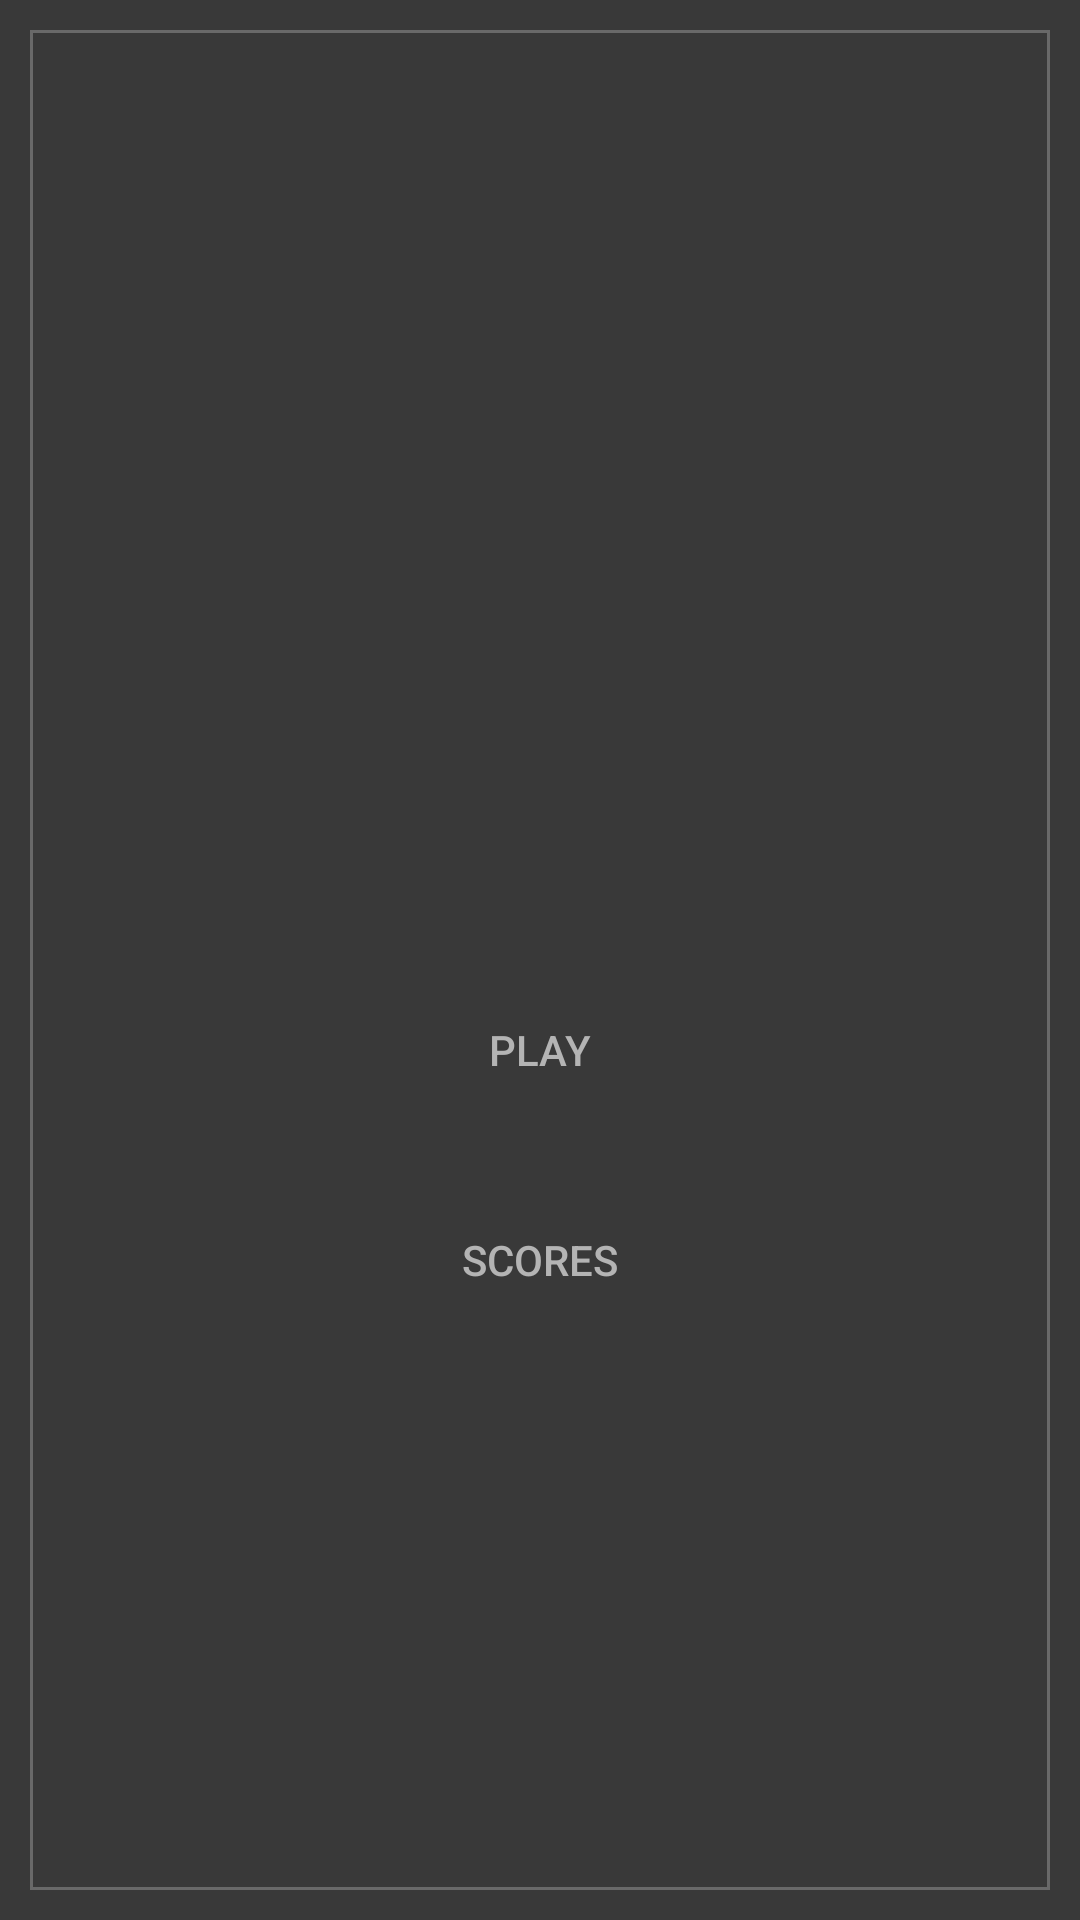

Here is an Android app screen rendered from its layout file. Give the layout XML and the strings, colors and styles it references.
<!-- AndroidManifest.xml: application theme AppTheme -->
<!-- res/layout/activity_menu.xml -->
<?xml version="1.0" encoding="utf-8"?>
<RelativeLayout
    xmlns:android="http://schemas.android.com/apk/res/android"
    xmlns:app="http://schemas.android.com/apk/res-auto"
    xmlns:tools="http://schemas.android.com/tools"
    android:layout_width="match_parent"
    android:layout_height="match_parent"
    android:background="#393939"
    tools:context="controller.MenuController">

    <RelativeLayout
        android:layout_width="wrap_content"
        android:layout_height="wrap_content"
        android:background="@drawable/rel_layout_border"
        android:layout_margin="10dp">

    <RelativeLayout
        android:id="@+id/menu_layout_rel_top"
        android:layout_width="match_parent"
        android:layout_height="250dp"
        android:layout_alignParentTop="true">

        <ImageView
            android:id="@+id/image_menu_logo"
            android:layout_width="350dp"
            android:layout_height="200dp"
            android:layout_centerVertical="true"
            android:layout_centerHorizontal="true"
            android:src="@drawable/quickplus_comp"/>


    </RelativeLayout>

    <RelativeLayout
        android:id="@+id/menu_layout_rel_center"
        android:layout_width="match_parent"
        android:layout_height="250dp"
        android:layout_below="@id/menu_layout_rel_top">

        <RelativeLayout
            android:layout_width="wrap_content"
            android:layout_height="wrap_content"
            android:layout_centerVertical="true"
            android:layout_centerHorizontal="true">

        <Button
            android:id="@+id/button_play"
            android:layout_width="200dp"
            android:layout_height="50dp"
            android:layout_margin="10dp"
            android:text="Play"
            android:textColor="#b4b4b4"
            android:background="@drawable/button_border" />

        <Button
            android:id="@+id/button_home_scores"
            android:layout_width="200dp"
            android:layout_height="50dp"
            android:layout_margin="10dp"
            android:text="Scores"
            android:textColor="#b4b4b4"
            android:background="@drawable/button_border"
            android:layout_centerHorizontal="true"
            android:layout_below="@id/button_play"/>

        </RelativeLayout>

    </RelativeLayout>

    <RelativeLayout
        android:id="@+id/menu_layout_rel_bottom"
        android:layout_width="match_parent"
        android:layout_height="wrap_content"
        android:layout_alignParentBottom="true">


    </RelativeLayout>

    </RelativeLayout>

</RelativeLayout>
<!-- resources referenced by this layout -->
<resources>
  <!-- drawable button_border (drawable) -->
  <?xml version="1.0" encoding="utf-8"?>
  <selector xmlns:android="http://schemas.android.com/apk/res/android">
      <item android:drawable="@drawable/button_border_hover"
          android:state_pressed="true" />
      <item android:drawable="@drawable/button_border_hover"
          android:state_focused="true"/>
      <item android:drawable="@drawable/button_border_static"/>
  </selector>
  <!-- drawable rel_layout_border (drawable) -->
  <?xml version="1.0" encoding="utf-8"?>
  <shape xmlns:android="http://schemas.android.com/apk/res/android"
      android:shape="rectangle" >
  
      <stroke
          android:width="1dp"
          android:color="#696969" />
  
  </shape>
  <style name="AppTheme" parent="Theme.AppCompat.Light.DarkActionBar">
          
          <item name="windowNoTitle">true</item>
          <item name="colorPrimary">#d22323</item>
          <item name="colorPrimaryDark">#2c2c2c</item>
          <item name="colorAccent">#d22323</item>
      </style>
  <!-- drawable button_border_hover (drawable) -->
  <?xml version="1.0" encoding="utf-8"?>
  <shape xmlns:android="http://schemas.android.com/apk/res/android"
      android:shape="rectangle">
      <solid android:color="#818181" />
      <stroke android:width="1.5dp"
          android:color="#8f8f8f" />
  </shape>
</resources>
